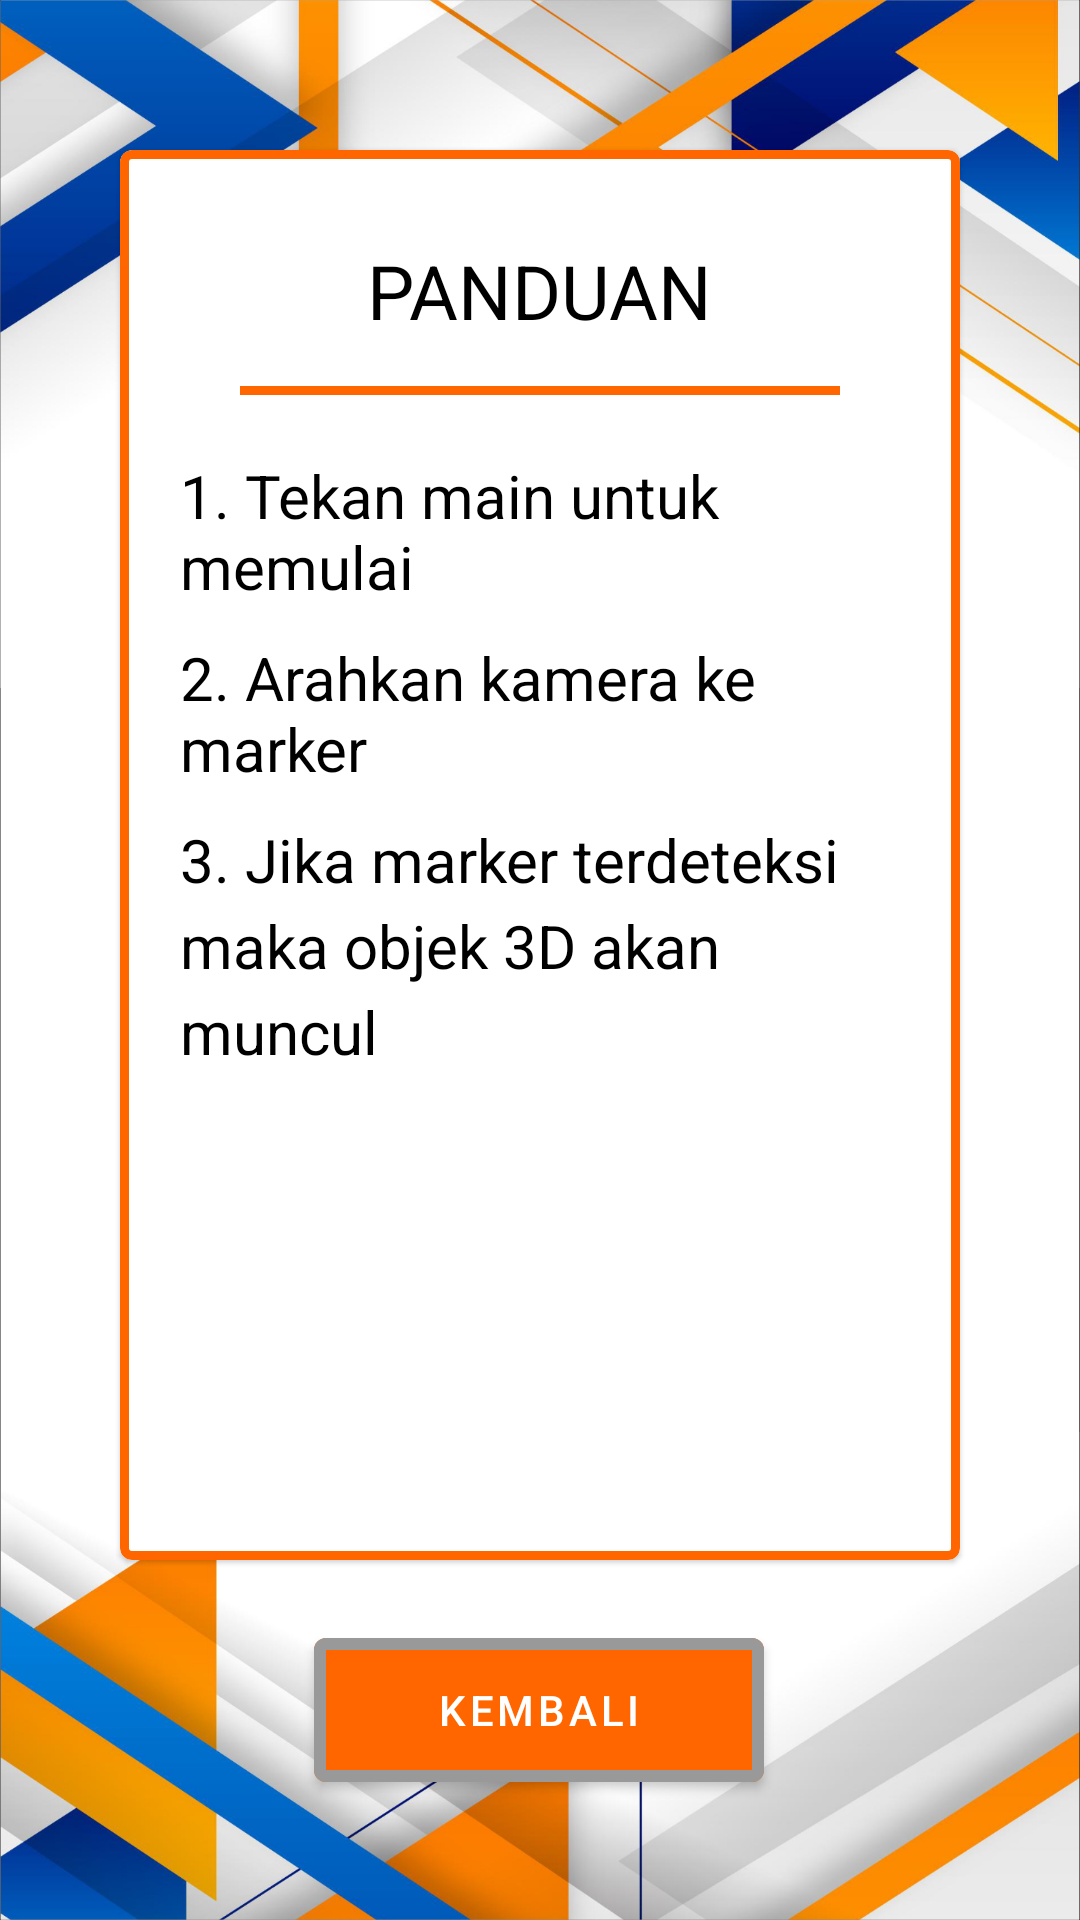

Layout XML and referenced resources for this Android screen:
<!-- AndroidManifest.xml: application theme Theme.PropertiesApp -->
<!-- res/layout/activity_guide.xml -->
<?xml version="1.0" encoding="utf-8"?>
<androidx.constraintlayout.widget.ConstraintLayout xmlns:android="http://schemas.android.com/apk/res/android"
    xmlns:app="http://schemas.android.com/apk/res-auto"
    xmlns:tools="http://schemas.android.com/tools"
    android:layout_width="match_parent"
    android:layout_height="match_parent"
    android:background="@drawable/ic_background"
    tools:context=".ui.GuideActivity">

    <com.google.android.material.card.MaterialCardView
        android:id="@+id/materialCardView"
        android:layout_width="match_parent"
        android:layout_height="match_parent"
        android:layout_marginLeft="40dp"
        android:layout_marginTop="50dp"
        android:layout_marginRight="40dp"
        android:layout_marginBottom="120dp"
        app:cardBackgroundColor="@color/white"
        app:layout_constraintBottom_toBottomOf="parent"
        app:layout_constraintEnd_toEndOf="parent"
        app:layout_constraintStart_toStartOf="parent"
        app:layout_constraintTop_toTopOf="parent"
        app:strokeColor="@color/orange_med"
        app:strokeWidth="3dp">


        <androidx.appcompat.widget.LinearLayoutCompat
            android:layout_width="match_parent"
            android:layout_height="match_parent"
            android:orientation="vertical">

            <TextView
                android:layout_width="wrap_content"
                android:layout_height="wrap_content"
                android:layout_gravity="center_horizontal"
                android:layout_marginTop="30dp"
                android:text="@string/panduan"
                android:textColor="@color/black"
                android:textSize="25dp" />

            <View
                android:layout_width="match_parent"
                android:layout_height="3dp"
                android:layout_marginLeft="40dp"
                android:layout_marginTop="15dp"
                android:layout_marginRight="40dp"
                android:background="@color/orange_med" />

            <TextView
                android:layout_width="match_parent"
                android:layout_height="wrap_content"
                android:layout_marginLeft="20dp"
                android:layout_marginTop="20dp"
                android:layout_marginRight="20dp"
                android:text="@string/text_guide_1"
                android:textColor="@color/black"
                android:textSize="20dp" />

            <TextView
                android:layout_width="match_parent"
                android:layout_height="wrap_content"
                android:layout_marginLeft="20dp"
                android:layout_marginTop="10dp"
                android:layout_marginRight="20dp"
                android:text="@string/text_guide_2"
                android:textColor="@color/black"
                android:textSize="20dp" />

            <TextView
                android:layout_width="match_parent"
                android:layout_height="wrap_content"
                android:layout_marginLeft="20dp"
                android:layout_marginTop="10dp"
                android:layout_marginRight="20dp"
                android:lineSpacingExtra="5sp"
                android:text="@string/text_guide_3"
                android:textColor="@color/black"
                android:textSize="20dp" />


        </androidx.appcompat.widget.LinearLayoutCompat>


    </com.google.android.material.card.MaterialCardView>

    <com.google.android.material.button.MaterialButton
        android:id="@+id/btn_back"
        android:layout_width="150dp"
        android:layout_height="60dp"
        android:text="@string/kembali"
        android:layout_marginTop="20dp"
        app:backgroundTint="@color/orange_med"
        app:layout_constraintEnd_toEndOf="@+id/materialCardView"
        app:layout_constraintHorizontal_bias="0.497"
        app:layout_constraintStart_toStartOf="@+id/materialCardView"
        app:layout_constraintTop_toBottomOf="@+id/materialCardView"
        app:strokeColor="@color/grey_med"
        app:strokeWidth="4dp" />


</androidx.constraintlayout.widget.ConstraintLayout>
<!-- resources referenced by this layout -->
<resources>
  <color name="black">#FF000000</color>
  <color name="grey_med">#999999</color>
  <color name="orange_med">#FF6600</color>
  <color name="white">#FFFFFFFF</color>
  <!-- drawable ic_background: png bitmap (drawable, 871558 bytes) -->
  <string name="kembali">KEMBALI</string>
  <string name="panduan">PANDUAN</string>
  <string name="text_guide_1">1. Tekan main untuk memulai</string>
  <string name="text_guide_2">2. Arahkan kamera ke marker</string>
  <string name="text_guide_3">3. Jika marker terdeteksi maka objek 3D akan muncul</string>
  <style name="Theme.PropertiesApp" parent="Theme.MaterialComponents.NoActionBar">
          
          <item name="colorPrimary">@color/orange_med</item>
          <item name="colorPrimaryVariant">@color/orange_med</item>
          <item name="colorOnPrimary">@color/white</item>
          
          <item name="colorSecondary">@color/teal_200</item>
          <item name="colorSecondaryVariant">@color/teal_700</item>
          <item name="colorOnSecondary">@color/black</item>
          
          <item name="android:statusBarColor" tools:targetApi="l">?attr/colorPrimaryVariant</item>
          
      </style>
  <color name="teal_200">#FF03DAC5</color>
  <color name="teal_700">#FF018786</color>
</resources>
